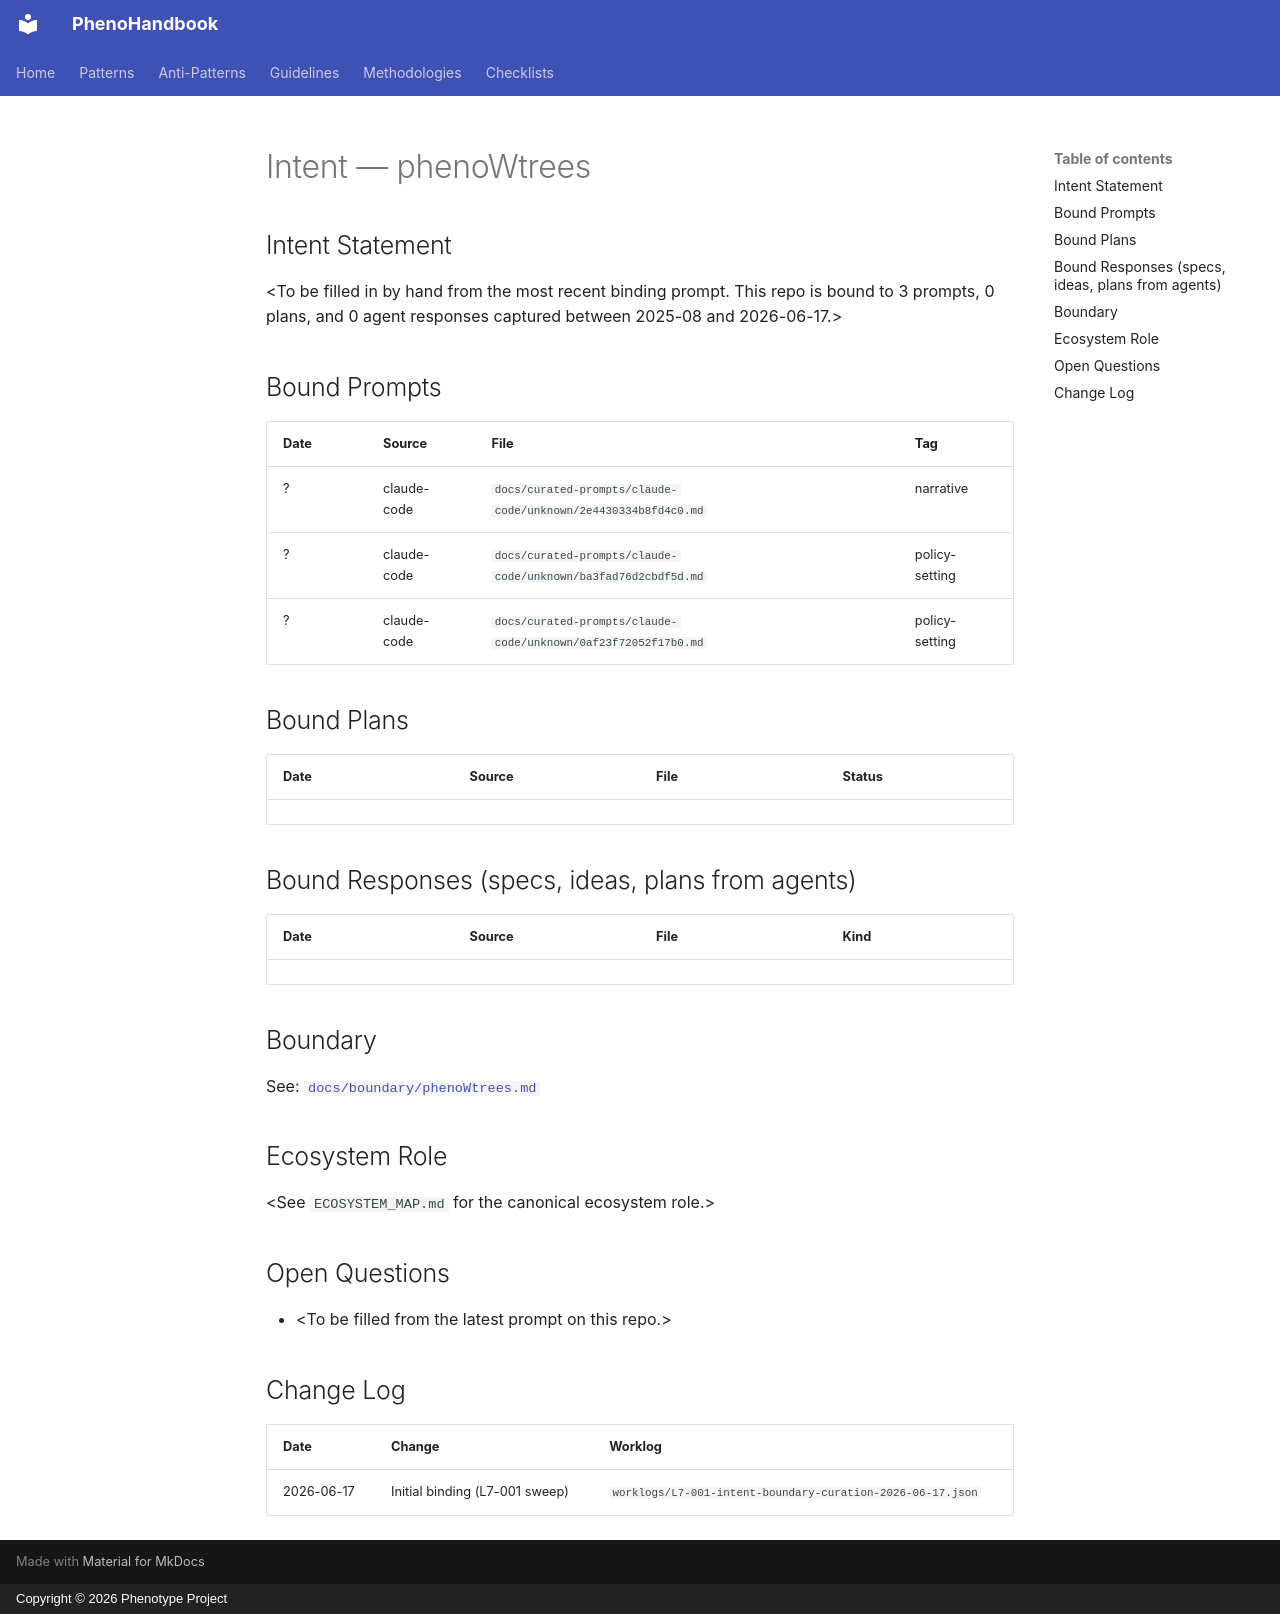

repository: KooshaPari/PhenoShared · page: intent/phenoWtrees/index.html · generator: mkdocs · copyright: Copyright © 2026 Phenotype Project

---
repo: "phenoWtrees"
aliases: []
role: unknown
status: active
last_verified: 2026-06-17
bound_prompts: 3
bound_plans: 0
bound_responses: 0
device: macbook
---

# Intent — phenoWtrees

## Intent Statement

&lt;To be filled in by hand from the most recent binding prompt. This repo is bound to 3 prompts, 0 plans, and 0 agent responses captured between 2025-08 and 2026-06-17.>

## Bound Prompts

| Date | Source | File | Tag |
| ---- | ------ | ---- | --- |
| ? | claude-code | `docs/curated-prompts/claude-code/unknown/2e4430334b8fd4c0.md` | narrative |
| ? | claude-code | `docs/curated-prompts/claude-code/unknown/ba3fad76d2cbdf5d.md` | policy-setting |
| ? | claude-code | `docs/curated-prompts/claude-code/unknown/0af23f72052f17b0.md` | policy-setting |

## Bound Plans

| Date | Source | File | Status |
| ---- | ------ | ---- | ------ |

## Bound Responses (specs, ideas, plans from agents)

| Date | Source | File | Kind |
| ---- | ------ | ---- | ---- |

## Boundary

See: [`docs/boundary/phenoWtrees.md`](../boundary/phenoWtrees.md)

## Ecosystem Role

&lt;See `ECOSYSTEM_MAP.md` for the canonical ecosystem role.>

## Open Questions

- &lt;To be filled from the latest prompt on this repo.>

## Change Log

| Date | Change | Worklog |
| ---- | ------ | ------- |
| 2026-06-17 | Initial binding (L7-001 sweep) | `worklogs/L7-001-intent-boundary-curation-2026-06-17.json` |
